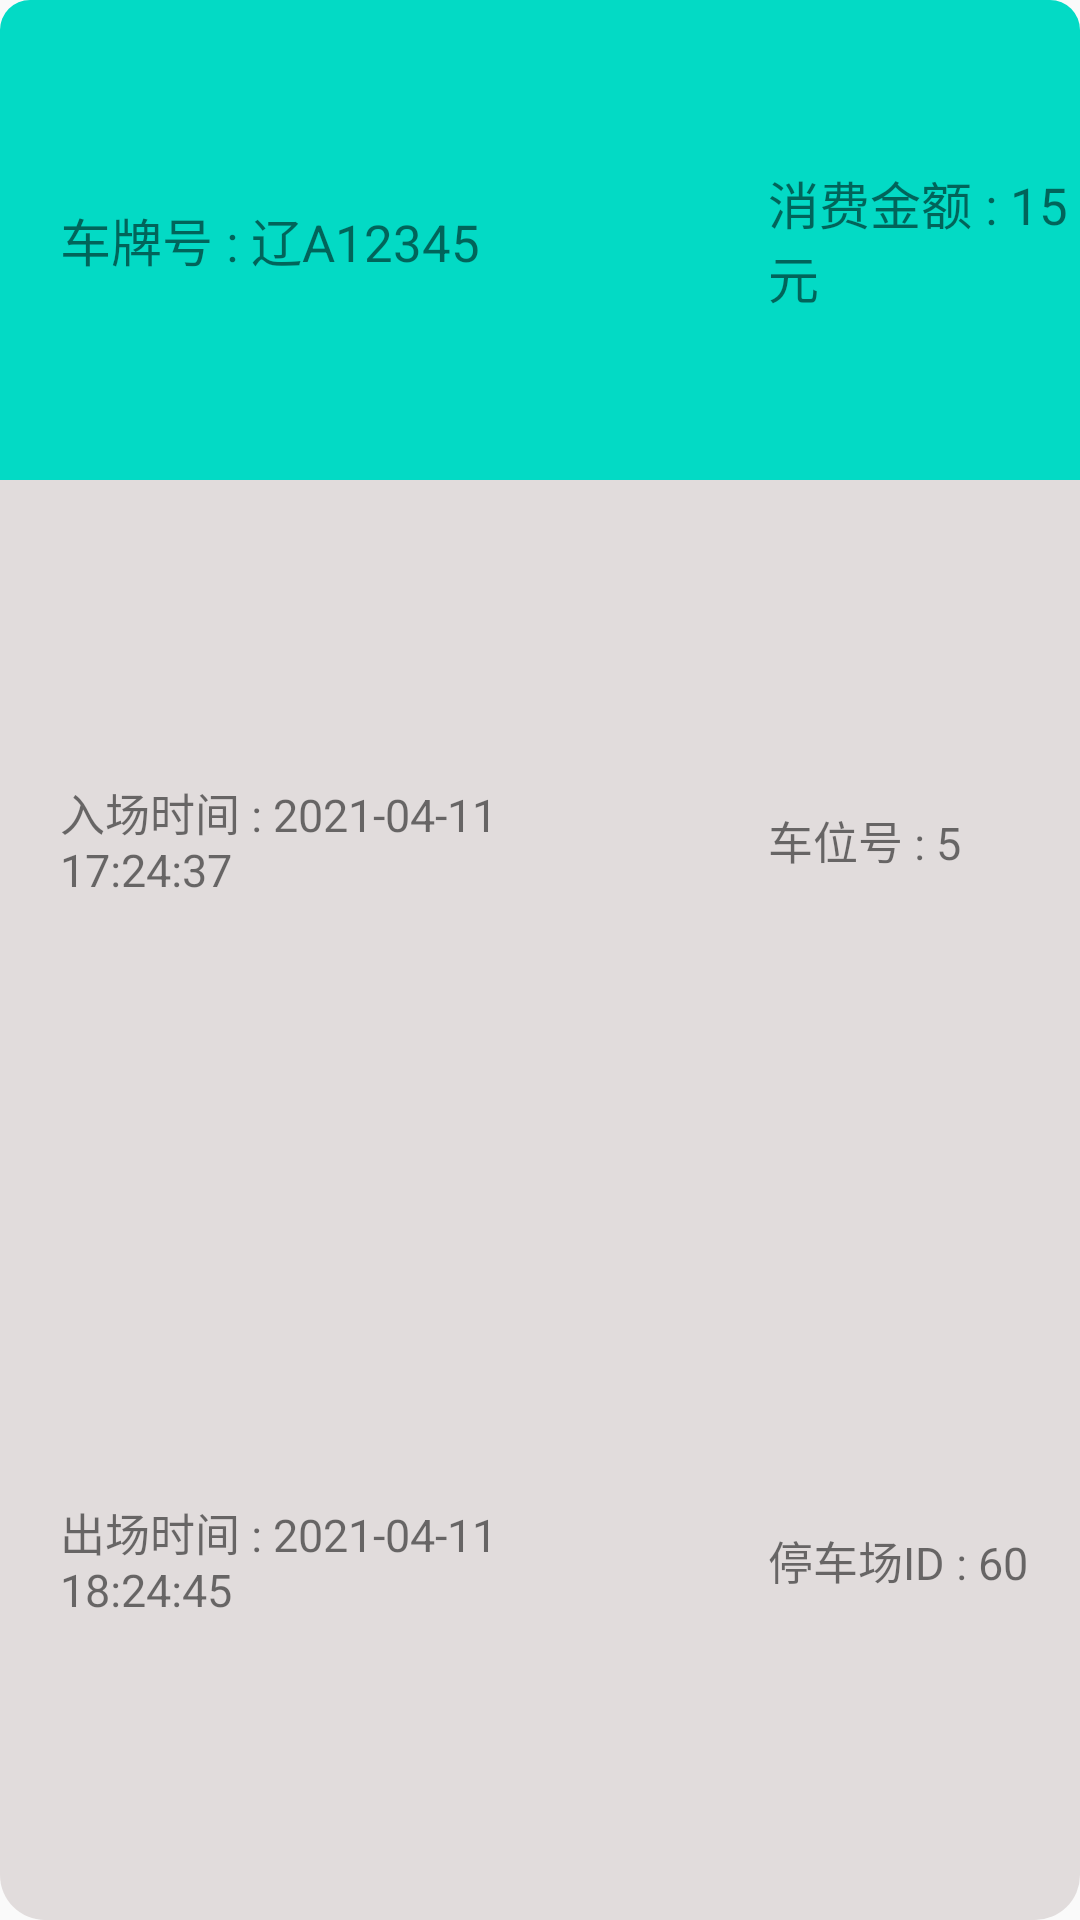

Write the Android layout XML for this screen, with the resource values it uses.
<!-- AndroidManifest.xml: application theme Theme.SmartCity30 -->
<!-- res/layout/park_list_parking_records_list_form.xml -->
<?xml version="1.0" encoding="utf-8"?>
<LinearLayout xmlns:android="http://schemas.android.com/apk/res/android"
    xmlns:tools="http://schemas.android.com/tools"
    android:layout_width="match_parent"
    android:layout_height="130dp"
    android:layout_marginTop="10dp"
    android:layout_marginBottom="10dp"
    android:background="@drawable/news_list_back_radius_form"
    android:orientation="vertical"
    tools:context=".fragment.Service.WhereToPark.ParkListParkingRecordsFragment">

    <LinearLayout
        android:layout_width="match_parent"
        android:layout_height="0dp"
        android:layout_weight="1"
        android:background="@drawable/park_list_top_bar_form"
        android:orientation="horizontal">

        <TextView
            android:id="@+id/tv_parking_records_plateNumber"
            android:layout_width="0dp"
            android:layout_height="match_parent"
            android:layout_weight="1.5"
            android:gravity="center|start"
            android:paddingStart="20dp"
            android:text="车牌号 : 辽A12345"
            android:textSize="17sp"
            tools:ignore="RtlSymmetry" />

        <TextView
            android:id="@+id/tv_parking_records_monetary"
            android:layout_width="0dp"
            android:layout_height="match_parent"
            android:layout_weight="1"
            android:gravity="center|start"
            android:paddingStart="40dp"
            android:text="消费金额 : 15 元"
            android:textSize="17sp"
            tools:ignore="RtlSymmetry" />

    </LinearLayout>

    <LinearLayout
        android:layout_width="match_parent"
        android:layout_height="0dp"
        android:layout_weight="3"
        android:orientation="horizontal">

        <LinearLayout
            android:layout_width="0dp"
            android:layout_height="match_parent"
            android:layout_weight="1.5"
            android:orientation="vertical"
            android:paddingStart="20dp"
            tools:ignore="RtlSymmetry">

            <TextView
                android:id="@+id/tv_parking_records_entryTime"
                android:layout_width="match_parent"
                android:layout_height="0dp"
                android:layout_weight="1"
                android:gravity="center|start"
                android:text="入场时间 : 2021-04-11 17:24:37"
                android:textSize="15sp" />

            <TextView
                android:id="@+id/tv_parking_records_outTime"
                android:layout_width="match_parent"
                android:layout_height="0dp"
                android:layout_weight="1"
                android:gravity="center|start"
                android:text="出场时间 : 2021-04-11 18:24:45"
                android:textSize="15sp" />

        </LinearLayout>

        <LinearLayout
            android:layout_width="0dp"
            android:layout_height="match_parent"
            android:layout_weight="1"
            android:orientation="vertical"
            android:paddingStart="40dp"
            tools:ignore="RtlSymmetry">

            <TextView
                android:id="@+id/tv_parking_records_parkNum"
                android:layout_width="match_parent"
                android:layout_height="0dp"
                android:layout_weight="1"
                android:gravity="center|start"
                android:text="车位号 : 5"
                android:textSize="15sp" />

            <TextView
                android:id="@+id/tv_parking_records_parkID"
                android:layout_width="match_parent"
                android:layout_height="0dp"
                android:layout_weight="1"
                android:gravity="center|start"
                android:text="停车场ID : 60"
                android:textSize="15sp" />

        </LinearLayout>

    </LinearLayout>

</LinearLayout>
<!-- resources referenced by this layout -->
<resources>
  <!-- drawable news_list_back_radius_form (drawable) -->
  <?xml version="1.0" encoding="utf-8"?>
  <shape xmlns:android="http://schemas.android.com/apk/res/android"
      android:shape="rectangle">
  
      <corners android:radius="15dp" />
      <solid android:color="#CEDBD5D5" />
  </shape>
  <!-- drawable park_list_top_bar_form (drawable) -->
  <?xml version="1.0" encoding="utf-8"?>
  <shape xmlns:android="http://schemas.android.com/apk/res/android"
      android:shape="rectangle">
  
      <corners
          android:topLeftRadius="10dp"
          android:topRightRadius="10dp" />
      <solid android:color="@color/teal_200" />
  </shape>
  <style name="Theme.SmartCity30" parent="Theme.MaterialComponents.DayNight.DarkActionBar.Bridge">
          
          <item name="colorPrimary">@color/purple_500</item>
          <item name="colorPrimaryVariant">@color/purple_700</item>
          <item name="colorOnPrimary">@color/white</item>
          
          <item name="colorSecondary">@color/teal_200</item>
          <item name="colorSecondaryVariant">@color/teal_700</item>
          <item name="colorOnSecondary">@color/black</item>
          
          <item name="android:statusBarColor">?attr/colorPrimaryVariant</item>
          
      </style>
  <!-- not gathered from this repository: default colours our renderer supplied (Android Studio template values) -->
  <color name="purple_500">#FF6200EE</color>
  <color name="purple_700">#FF3700B3</color>
  <color name="teal_200">#FF03DAC5</color>
  <color name="teal_700">#FF018786</color>
  <color name="black">#FF000000</color>
  <color name="white">#FFFFFFFF</color>
</resources>
